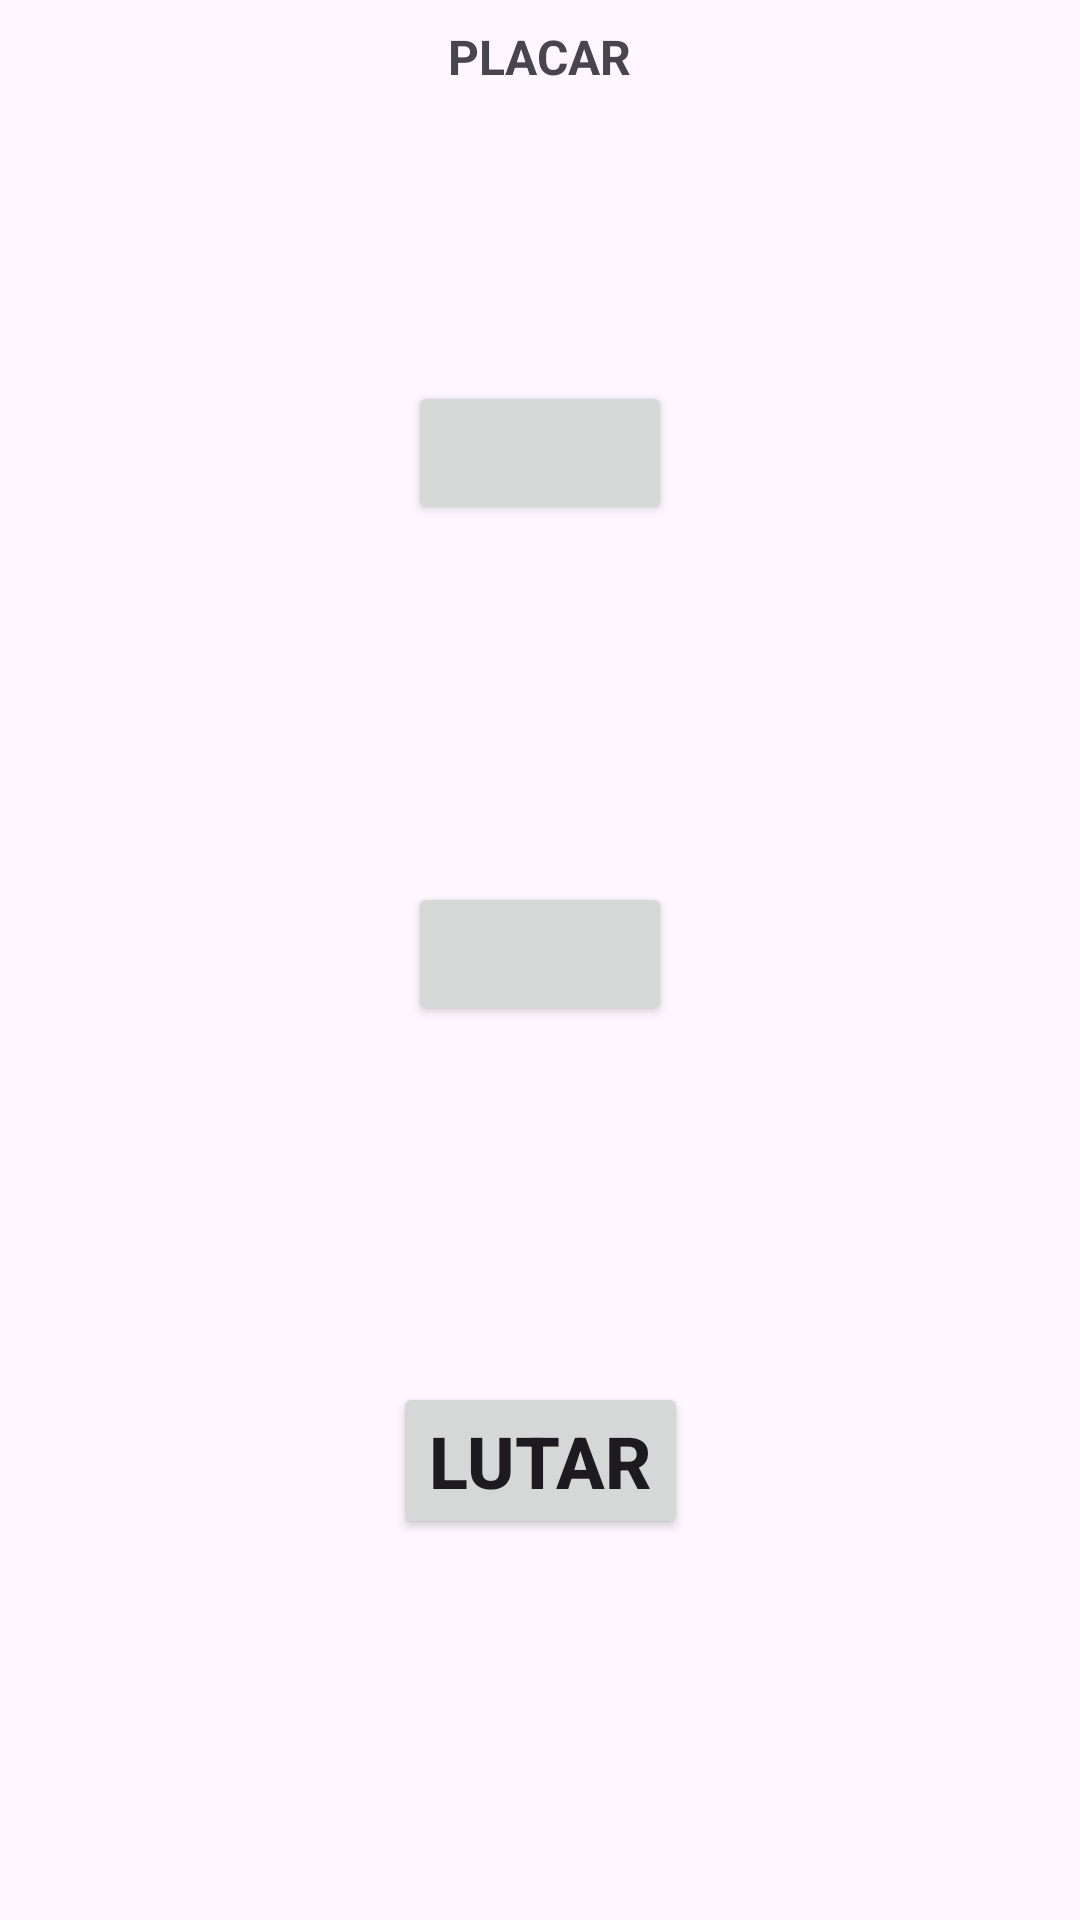

Android layout source for this screen:
<!-- AndroidManifest.xml: application theme Theme.RockPaperScissor -->
<!-- res/layout/activity_match.xml -->
<?xml version="1.0" encoding="utf-8"?>
<androidx.constraintlayout.widget.ConstraintLayout
    xmlns:android="http://schemas.android.com/apk/res/android"
    xmlns:app="http://schemas.android.com/apk/res-auto"
    xmlns:tools="http://schemas.android.com/tools"
    android:id="@+id/main"
    android:layout_width="match_parent"
    android:layout_height="match_parent"
    android:padding="8dp"
    tools:context=".view.MatchActivity">
    <Button
        android:id="@+id/button_weapon1"
        android:layout_width="wrap_content"
        android:layout_height="wrap_content"
        android:textAllCaps="true"
        app:layout_constraintBottom_toTopOf="@+id/button_weapon2"
        app:layout_constraintEnd_toEndOf="parent"
        app:layout_constraintStart_toStartOf="parent"
        app:layout_constraintTop_toTopOf="parent" />
    <Button
        android:id="@+id/button_weapon2"
        android:layout_width="wrap_content"
        android:layout_height="wrap_content"
        android:textAllCaps="true"
        app:layout_constraintBottom_toTopOf="@+id/button_fight"
        app:layout_constraintEnd_toEndOf="@+id/button_weapon1"
        app:layout_constraintStart_toStartOf="@+id/button_weapon1"
        app:layout_constraintTop_toBottomOf="@+id/button_weapon1" />
    <Button
        android:id="@+id/button_fight"
        android:layout_width="wrap_content"
        android:layout_height="wrap_content"
        android:text="@string/fight"
        android:textSize="24sp"
        android:textStyle="bold"
        app:layout_constraintBottom_toBottomOf="parent"
        app:layout_constraintEnd_toEndOf="@+id/button_weapon1"
        app:layout_constraintStart_toStartOf="@+id/button_weapon1"
        app:layout_constraintTop_toBottomOf="@+id/button_weapon2" />
    <TextView
        android:id="@+id/textview_report"
        android:layout_width="wrap_content"
        android:layout_height="wrap_content"
        android:textColor="@color/white"
        android:textSize="24sp"
        android:textStyle="bold"
        android:visibility="gone"
        app:layout_constraintBottom_toBottomOf="parent"
        app:layout_constraintEnd_toEndOf="parent"
        app:layout_constraintStart_toStartOf="parent"
        app:layout_constraintTop_toTopOf="parent" />
    <Button
        android:id="@+id/button_close"
        android:layout_width="wrap_content"
        android:layout_height="wrap_content"
        android:layout_marginBottom="16dp"
        android:text="@string/close"
        android:visibility="gone"
        app:layout_constraintBottom_toBottomOf="parent"
        app:layout_constraintEnd_toEndOf="parent"
        app:layout_constraintStart_toStartOf="parent" />
    <TextView
        android:id="@+id/label_scoreboard"
        android:layout_width="wrap_content"
        android:layout_height="wrap_content"
        android:text="@string/scoreboard"
        android:textAllCaps="true"
        android:textSize="16sp"
        android:textStyle="bold"
        app:layout_constraintEnd_toEndOf="parent"
        app:layout_constraintStart_toStartOf="parent"
        app:layout_constraintTop_toTopOf="parent" />
    <TextView
        android:id="@+id/label_player1"
        android:layout_width="wrap_content"
        android:layout_height="wrap_content"
        android:textStyle="bold"
        app:layout_constraintEnd_toStartOf="@+id/label_player2"
        app:layout_constraintStart_toStartOf="parent"
        app:layout_constraintTop_toBottomOf="@+id/label_scoreboard" />
    <TextView
        android:id="@+id/label_player2"
        android:layout_width="wrap_content"
        android:layout_height="wrap_content"
        android:textStyle="bold"
        app:layout_constraintEnd_toEndOf="parent"
        app:layout_constraintStart_toEndOf="@+id/label_player1"
        app:layout_constraintTop_toBottomOf="@+id/label_scoreboard" />
    <TextView
        android:id="@+id/textview_score1"
        android:layout_width="wrap_content"
        android:layout_height="wrap_content"
        android:textStyle="bold"
        app:layout_constraintEnd_toEndOf="@+id/label_player1"
        app:layout_constraintStart_toStartOf="@+id/label_player1"
        app:layout_constraintTop_toBottomOf="@+id/label_player1" />
    <TextView
        android:id="@+id/textview_score2"
        android:layout_width="wrap_content"
        android:layout_height="wrap_content"
        android:textStyle="bold"
        app:layout_constraintEnd_toEndOf="@+id/label_player2"
        app:layout_constraintStart_toStartOf="@+id/label_player2"
        app:layout_constraintTop_toBottomOf="@+id/label_player2" />

</androidx.constraintlayout.widget.ConstraintLayout>
<!-- resources referenced by this layout -->
<resources>
  <string name="close">Fechar</string>
  <string name="fight">LUTAR</string>
  <string name="scoreboard">Placar</string>
  <style name="Theme.RockPaperScissor" parent="Base.Theme.RockPaperScissor" />
  <style name="Base.Theme.RockPaperScissor" parent="Theme.Material3.DayNight">
          
          
      </style>
  <!-- not gathered from this repository: default colours our renderer supplied (Android Studio template values) -->
  <color name="white">#FFFFFFFF</color>
</resources>
